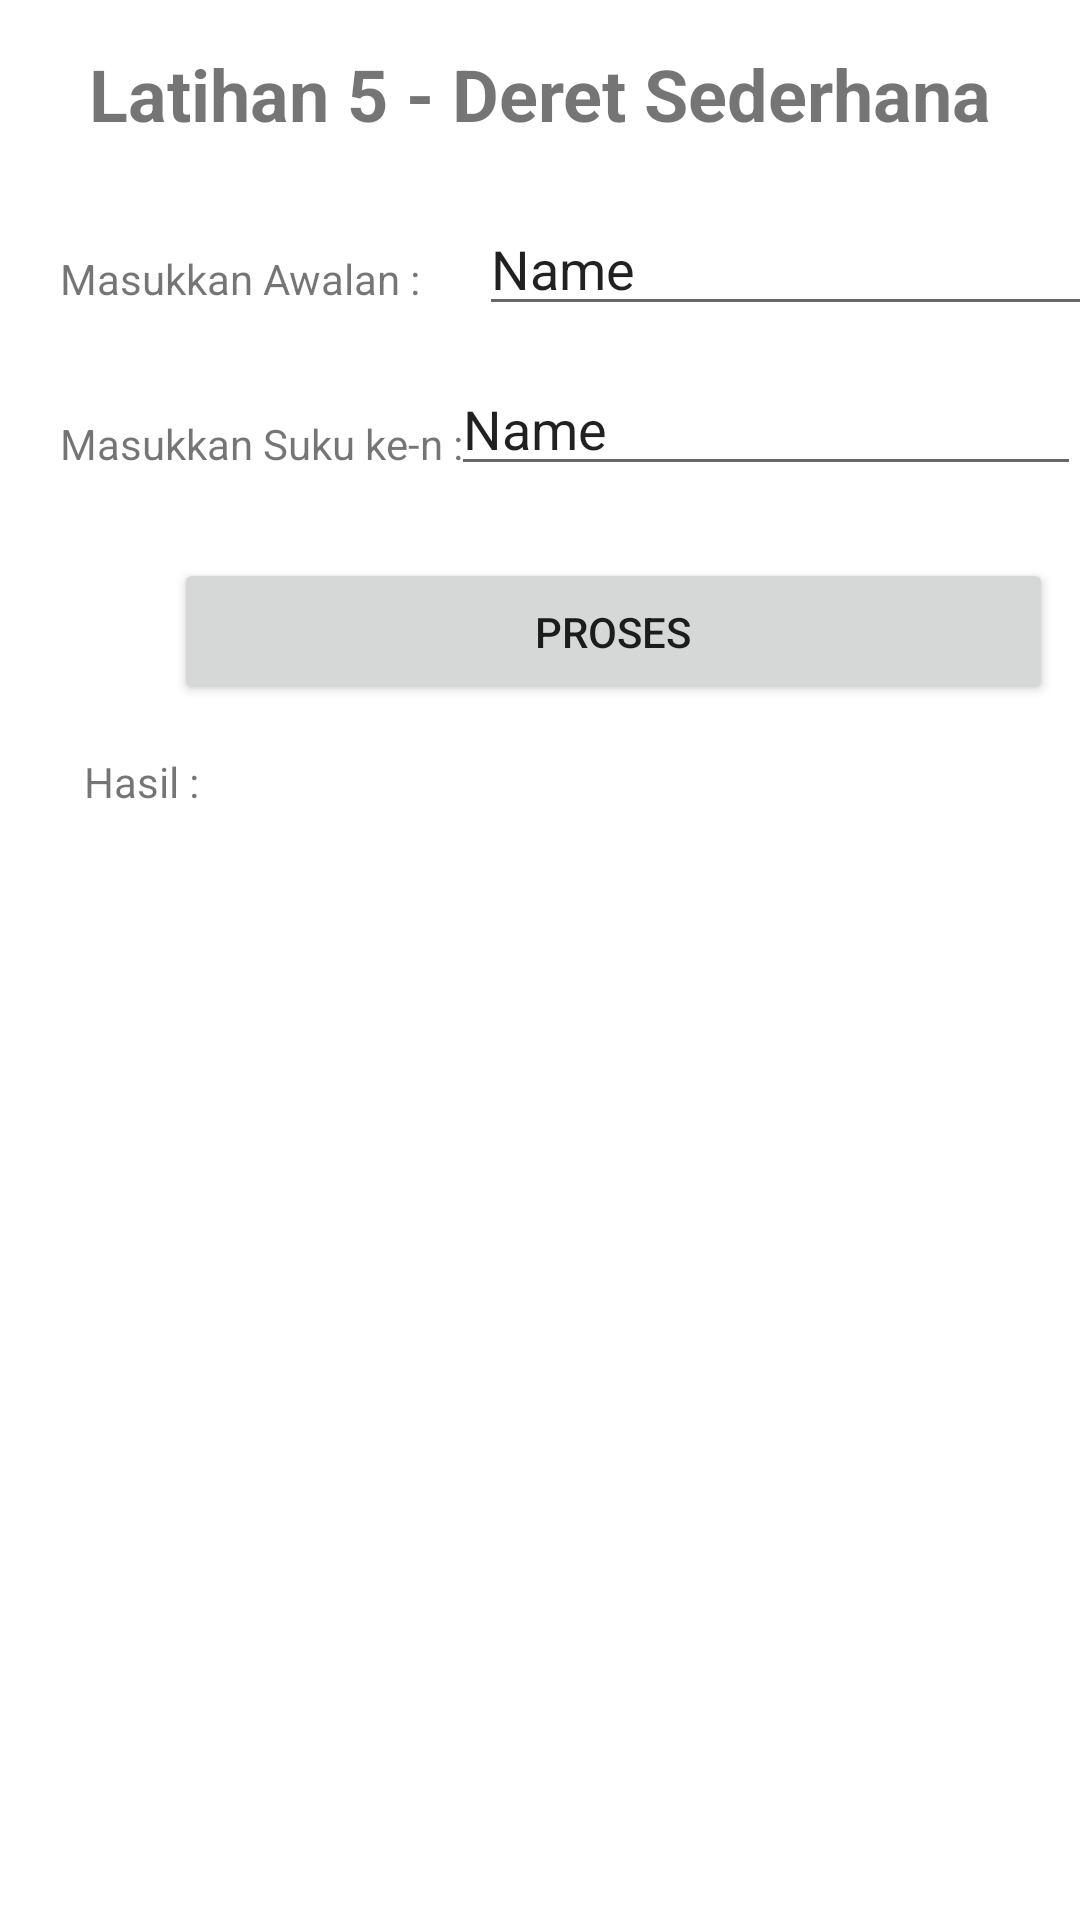

Android layout source for this screen:
<!-- AndroidManifest.xml: application theme Theme._4CPraktikum1 -->
<!-- res/layout/activity_latihan5.xml -->
<?xml version="1.0" encoding="utf-8"?>
<androidx.constraintlayout.widget.ConstraintLayout xmlns:android="http://schemas.android.com/apk/res/android"
    xmlns:app="http://schemas.android.com/apk/res-auto"
    xmlns:tools="http://schemas.android.com/tools"
    android:layout_width="match_parent"
    android:layout_height="match_parent"
    tools:context=".latihan5">

    <TextView
        android:id="@+id/textView16"
        android:layout_width="wrap_content"
        android:layout_height="wrap_content"
        android:layout_marginStart="61dp"
        android:layout_marginTop="15dp"
        android:layout_marginEnd="61dp"
        android:text="Latihan 5 - Deret Sederhana"
        android:textSize="24sp"
        android:textStyle="bold"
        app:layout_constraintEnd_toEndOf="parent"
        app:layout_constraintStart_toStartOf="parent"
        app:layout_constraintTop_toTopOf="parent" />

    <TextView
        android:id="@+id/textView17"
        android:layout_width="wrap_content"
        android:layout_height="wrap_content"
        android:layout_marginStart="20dp"
        android:layout_marginTop="36dp"
        android:text="Masukkan Awalan :"
        app:layout_constraintStart_toStartOf="parent"
        app:layout_constraintTop_toBottomOf="@+id/textView16" />

    <TextView
        android:id="@+id/textView18"
        android:layout_width="wrap_content"
        android:layout_height="wrap_content"
        android:layout_marginStart="20dp"
        android:layout_marginTop="36dp"
        android:text="Masukkan Suku ke-n :"
        app:layout_constraintStart_toStartOf="parent"
        app:layout_constraintTop_toBottomOf="@+id/textView17" />

    <EditText
        android:id="@+id/etInput1Latihan4"
        android:layout_width="wrap_content"
        android:layout_height="wrap_content"
        android:layout_marginStart="24dp"
        android:layout_marginTop="20dp"
        android:ems="10"
        android:inputType="text"
        android:text="Name"
        app:layout_constraintEnd_toEndOf="parent"
        app:layout_constraintHorizontal_bias="0.333"
        app:layout_constraintStart_toEndOf="@+id/textView17"
        app:layout_constraintTop_toBottomOf="@+id/textView16" />

    <EditText
        android:id="@+id/etInput2Latihan4"
        android:layout_width="wrap_content"
        android:layout_height="wrap_content"
        android:layout_marginStart="24dp"
        android:layout_marginTop="12dp"
        android:layout_marginEnd="28dp"
        android:ems="10"
        android:inputType="text"
        android:text="Name"
        app:layout_constraintEnd_toEndOf="parent"
        app:layout_constraintStart_toEndOf="@+id/textView18"
        app:layout_constraintTop_toBottomOf="@+id/etInput1Latihan4" />

    <Button
        android:id="@+id/btProsesLatihan4"
        android:layout_width="293dp"
        android:layout_height="49dp"
        android:layout_marginStart="58dp"
        android:layout_marginTop="24dp"
        android:layout_marginEnd="61dp"
        android:text="Proses"
        app:layout_constraintEnd_toEndOf="parent"
        app:layout_constraintHorizontal_bias="0.0"
        app:layout_constraintStart_toStartOf="parent"
        app:layout_constraintTop_toBottomOf="@+id/etInput2Latihan4" />

    <TextView
        android:id="@+id/tvHasilLatihan4"
        android:layout_width="wrap_content"
        android:layout_height="wrap_content"
        android:layout_marginStart="28dp"
        android:layout_marginTop="16dp"
        android:text="Hasil :"
        app:layout_constraintStart_toStartOf="parent"
        app:layout_constraintTop_toBottomOf="@+id/btProsesLatihan4" />
</androidx.constraintlayout.widget.ConstraintLayout>
<!-- resources referenced by this layout -->
<resources>
  <style name="Theme._4CPraktikum1" parent="Theme.MaterialComponents.DayNight.DarkActionBar">
          
          <item name="colorPrimary">@color/purple_500</item>
          <item name="colorPrimaryVariant">@color/purple_700</item>
          <item name="colorOnPrimary">@color/white</item>
          
          <item name="colorSecondary">@color/teal_200</item>
          <item name="colorSecondaryVariant">@color/teal_700</item>
          <item name="colorOnSecondary">@color/black</item>
          
          <item name="android:statusBarColor">?attr/colorPrimaryVariant</item>
          
      </style>
  <!-- not gathered from this repository: default colours our renderer supplied (Android Studio template values) -->
  <color name="purple_500">#FF6200EE</color>
  <color name="purple_700">#FF3700B3</color>
  <color name="teal_200">#FF03DAC5</color>
  <color name="teal_700">#FF018786</color>
  <color name="black">#FF000000</color>
  <color name="white">#FFFFFFFF</color>
</resources>
